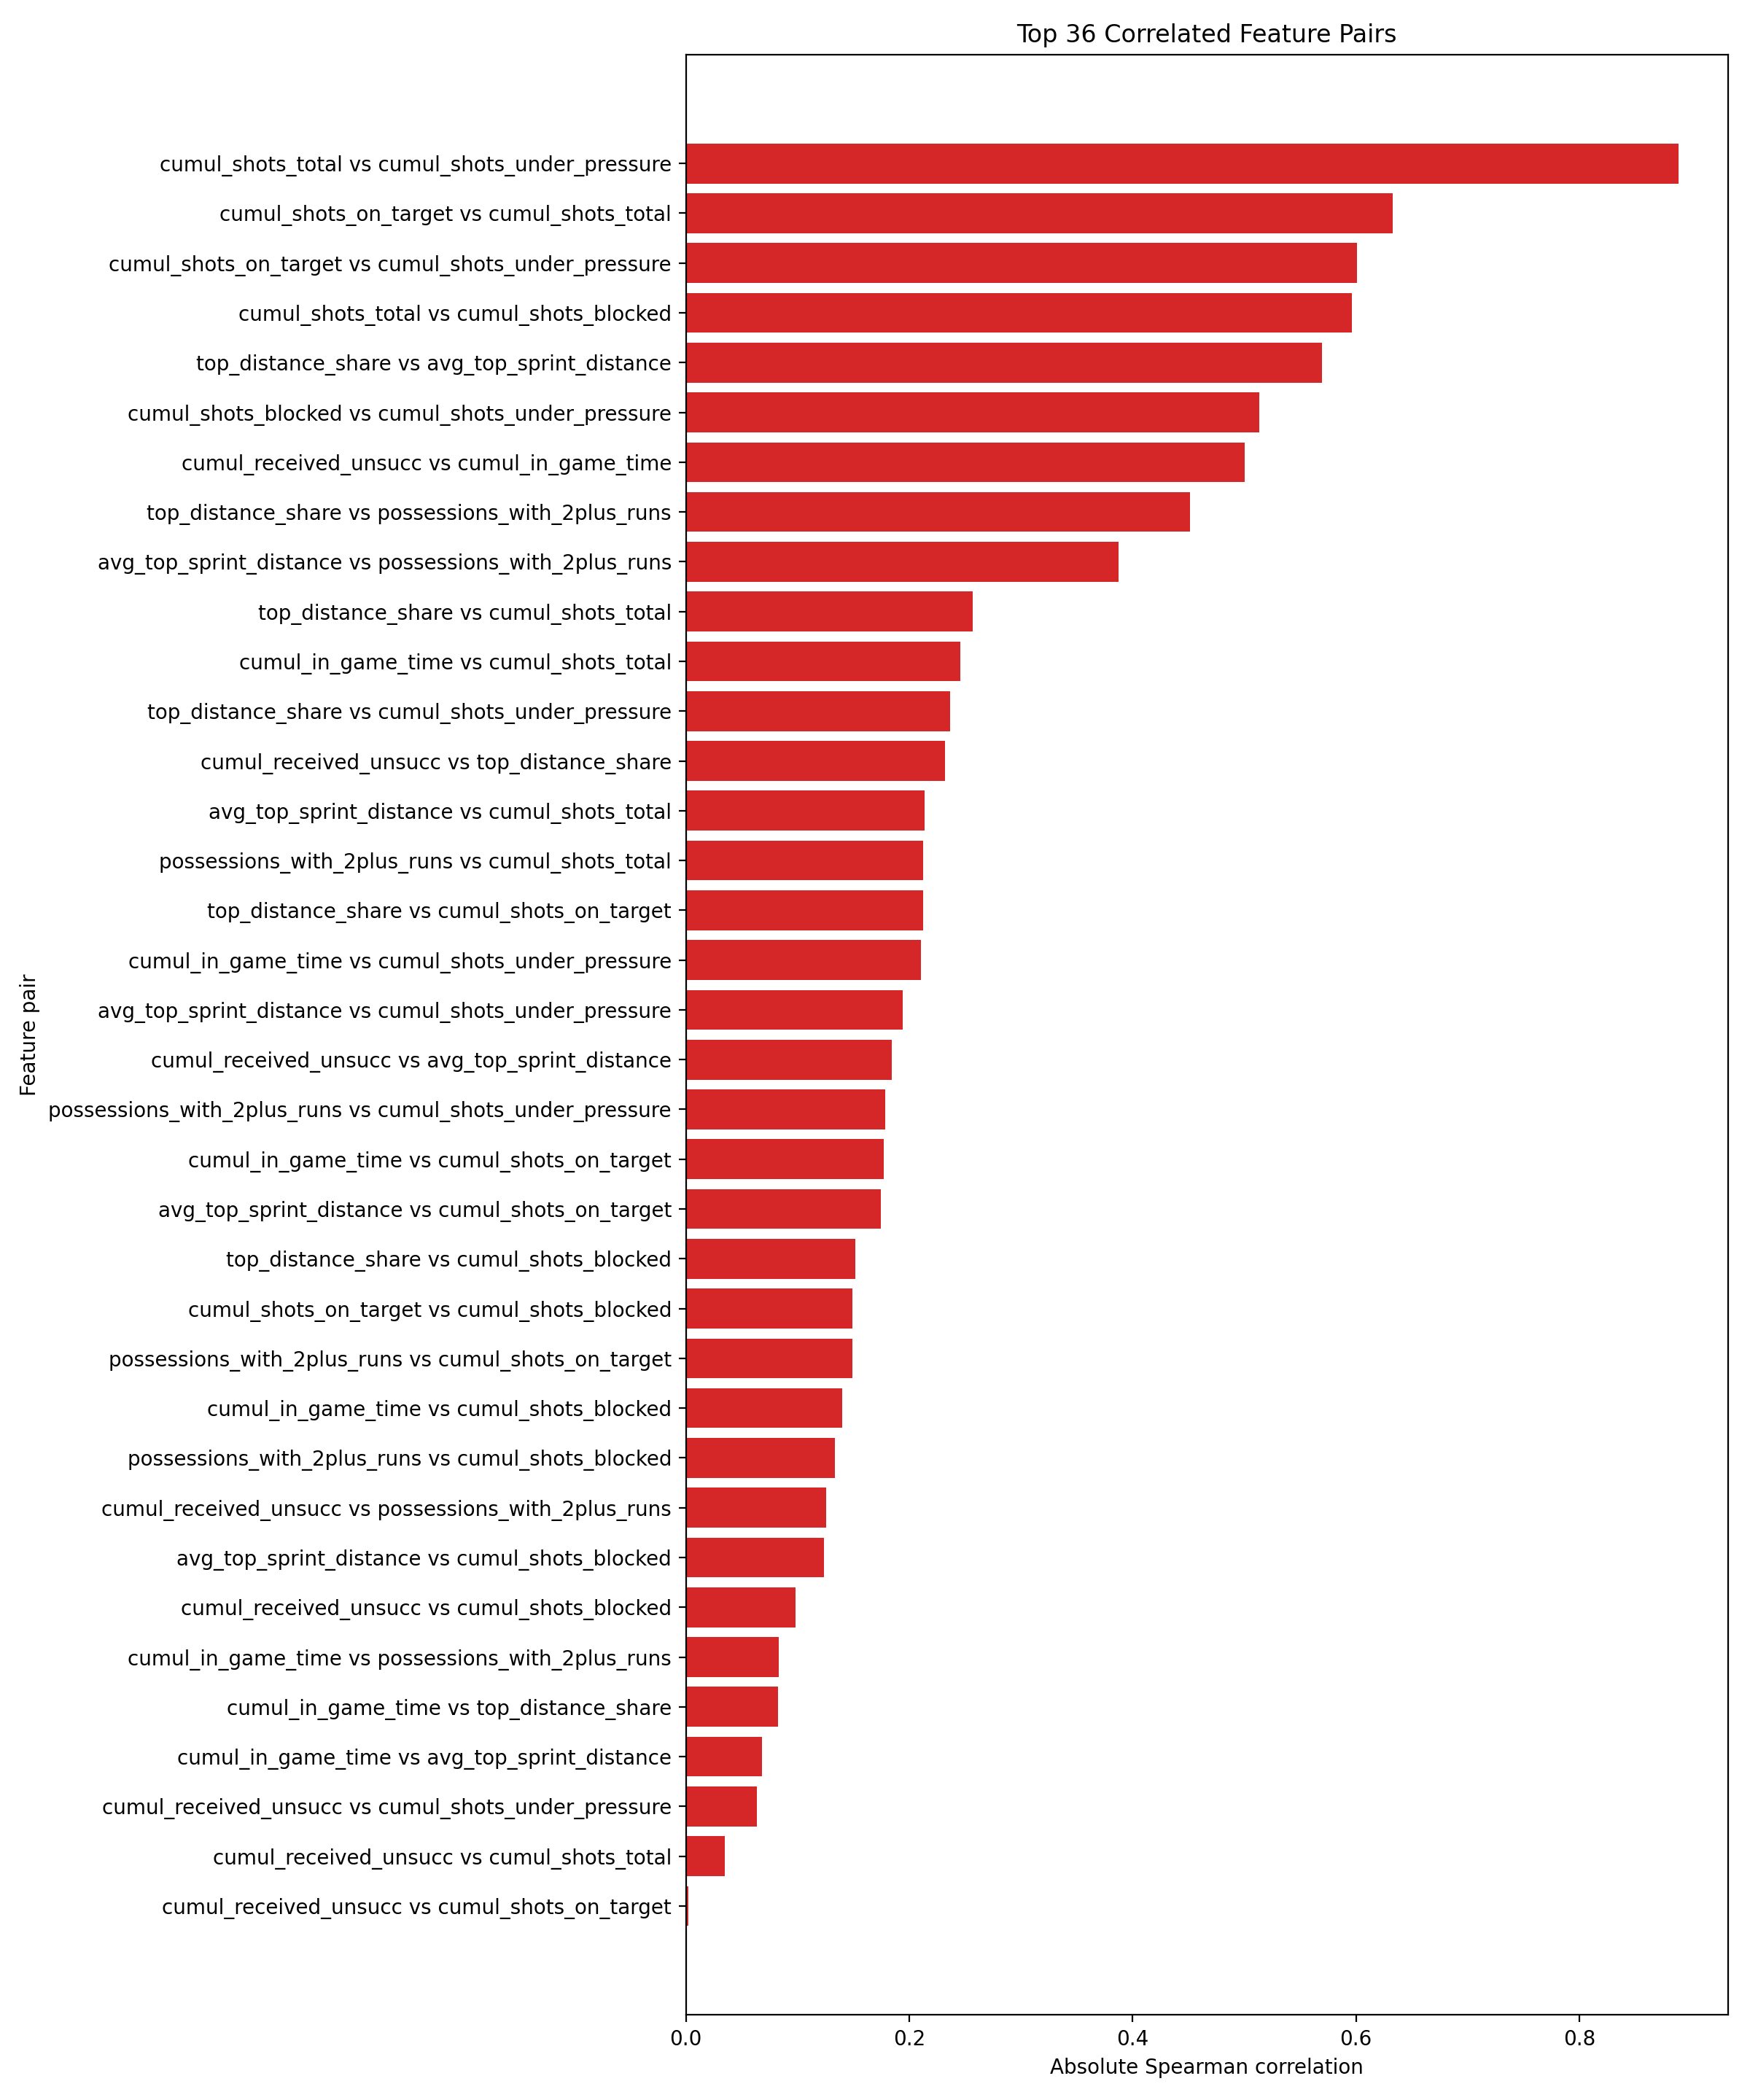

The table this chart was drawn from, first rows:
feature_a, feature_b, corr, abs_corr
cumul_shots_total, cumul_shots_under_pressure, 0.8888, 0.8888
cumul_shots_on_target, cumul_shots_total, 0.633, 0.633
cumul_shots_on_target, cumul_shots_under_pressure, 0.6012, 0.6012
cumul_shots_total, cumul_shots_blocked, 0.5964, 0.5964
top_distance_share, avg_top_sprint_distance, 0.5697, 0.5697
cumul_shots_blocked, cumul_shots_under_pressure, 0.5136, 0.5136
cumul_received_unsucc, cumul_in_game_time, 0.5005, 0.5005
top_distance_share, possessions_with_2plus_runs, 0.4515, 0.4515
avg_top_sprint_distance, possessions_with_2plus_runs, 0.3876, 0.3876
top_distance_share, cumul_shots_total, 0.2571, 0.2571
cumul_in_game_time, cumul_shots_total, 0.2458, 0.2458
top_distance_share, cumul_shots_under_pressure, 0.2364, 0.2364
cumul_received_unsucc, top_distance_share, -0.232, 0.232
avg_top_sprint_distance, cumul_shots_total, 0.2137, 0.2137
possessions_with_2plus_runs, cumul_shots_total, 0.2127, 0.2127
top_distance_share, cumul_shots_on_target, 0.2122, 0.2122
cumul_in_game_time, cumul_shots_under_pressure, 0.2104, 0.2104
avg_top_sprint_distance, cumul_shots_under_pressure, 0.1942, 0.1942
cumul_received_unsucc, avg_top_sprint_distance, -0.1841, 0.1841
possessions_with_2plus_runs, cumul_shots_under_pressure, 0.1783, 0.1783
cumul_in_game_time, cumul_shots_on_target, 0.1775, 0.1775
avg_top_sprint_distance, cumul_shots_on_target, 0.1749, 0.1749
top_distance_share, cumul_shots_blocked, 0.1519, 0.1519
cumul_shots_on_target, cumul_shots_blocked, 0.1493, 0.1493
possessions_with_2plus_runs, cumul_shots_on_target, 0.1489, 0.1489
cumul_in_game_time, cumul_shots_blocked, 0.1398, 0.1398
possessions_with_2plus_runs, cumul_shots_blocked, 0.1337, 0.1337
cumul_received_unsucc, possessions_with_2plus_runs, -0.1257, 0.1257
avg_top_sprint_distance, cumul_shots_blocked, 0.1238, 0.1238
cumul_received_unsucc, cumul_shots_blocked, -0.09814, 0.09814
cumul_in_game_time, possessions_with_2plus_runs, -0.083, 0.083
cumul_in_game_time, top_distance_share, -0.08237, 0.08237
cumul_in_game_time, avg_top_sprint_distance, -0.06812, 0.06812
cumul_received_unsucc, cumul_shots_under_pressure, -0.06333, 0.06333
cumul_received_unsucc, cumul_shots_total, -0.03492, 0.03492
cumul_received_unsucc, cumul_shots_on_target, -0.002385, 0.002385
